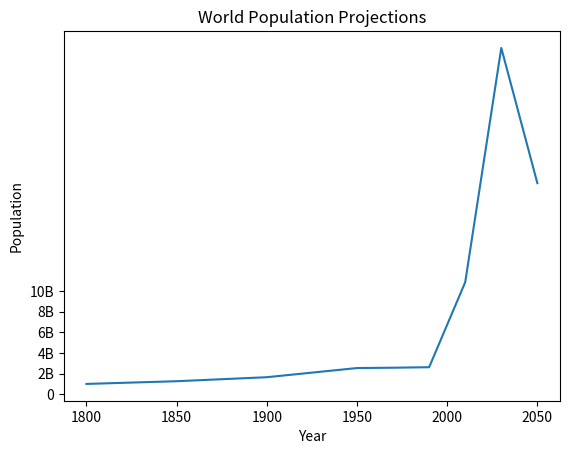

The script that saved this image:
import matplotlib.pyplot as plt

year = [1950,1970,1990,2010, 2030, 2050]
pop = [2.538,2.57,2.62,10.85, 33.55, 20.45]

# Add more data
year = [1800, 1850, 1900] + year
pop = [1.0, 1.262, 1.650] + pop

plt.plot(year,pop)

plt.xlabel('Year')
plt.ylabel('Population')
plt.title('World Population Projections')
plt.yticks([0 ,2, 4, 6, 8, 10],
			['0', '2B', '4B', '6B', '8B', '10B'])
plt.show()

